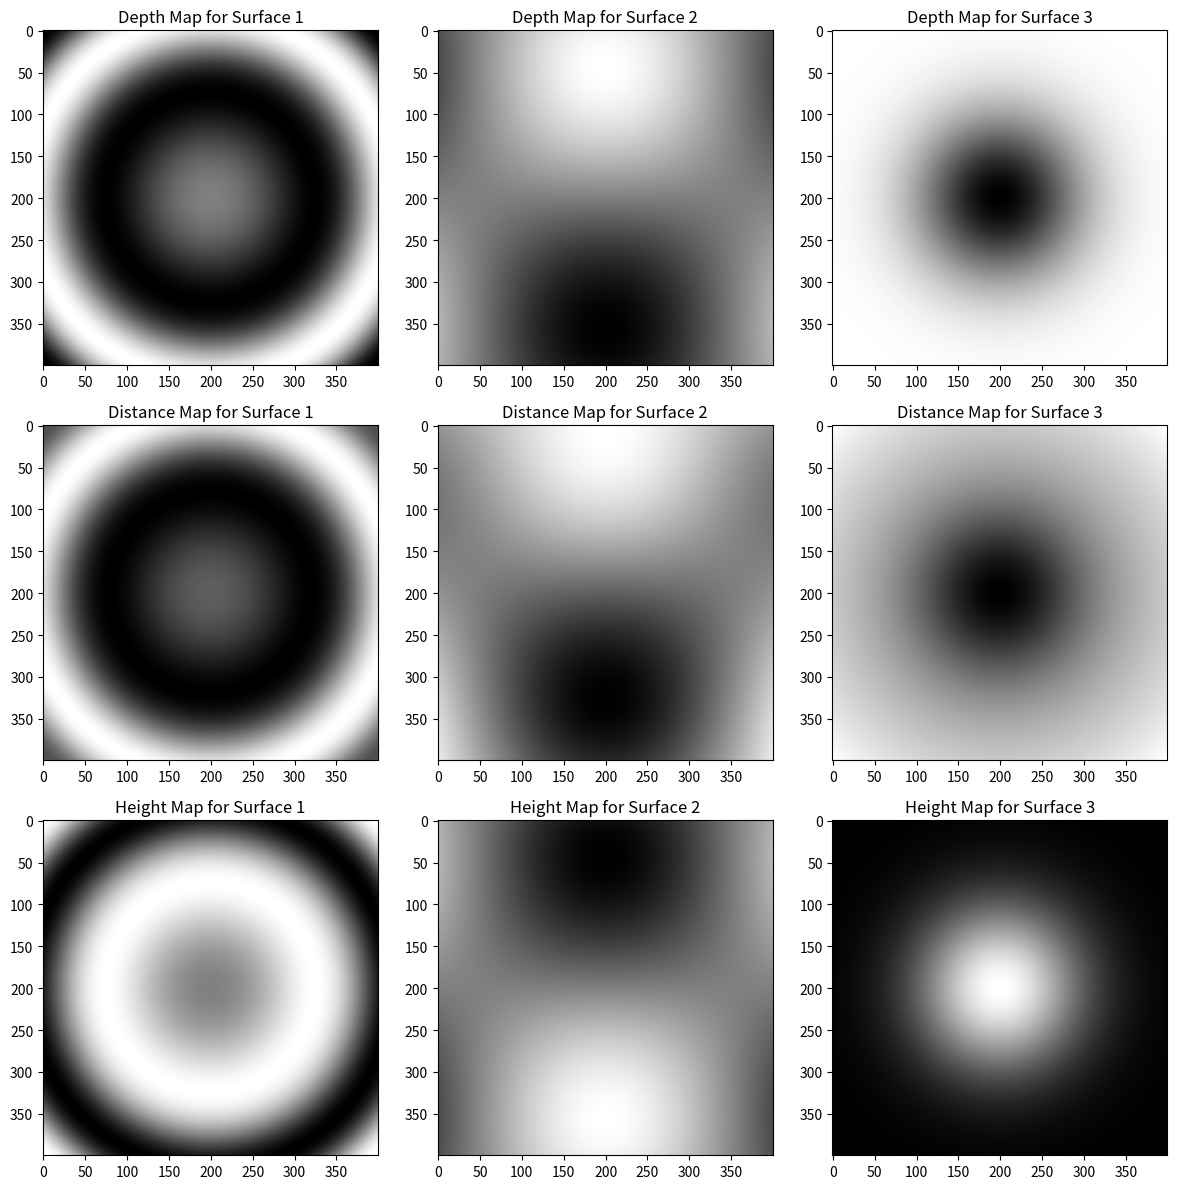

Write Python code to recreate this figure.
import numpy as np
import matplotlib.pyplot as plt
from mpl_toolkits.mplot3d import Axes3D

# Створення сітки
x = np.linspace(-2, 2, 400)  # Діапазон x
y = np.linspace(-2, 2, 400)  # Діапазон y
X, Y = np.meshgrid(x, y)     # Сітка значень

# Формули для поверхонь
z1 = np.sin(X**2 + Y**2)                # Поверхня 1
z2 = np.cos(X) * np.sin(Y)              # Поверхня 2
z3 = np.exp(-(X**2 + Y**2))             # Поверхня 3

# Камера (параметри)
focal_length = 1  # Фокусна відстань
camera_position = np.array([0, 0, 5])  # Позиція камери
z_plane = 1  # Задній план для глибини

# Функція для обчислення глибини (відстані від камери до точки)
def calculate_depth(X, Y, Z, camera_position):
    return np.sqrt((X - camera_position[0])**2 + (Y - camera_position[1])**2 + (Z - camera_position[2])**2)

# Функція для створення мапи висоти
def create_height_map(Z):
    return Z

# Функція для створення мапи відстані
def create_distance_map(X, Y, Z, camera_position):
    return calculate_depth(X, Y, Z, camera_position)

# Функція для створення мапи глибини
def create_depth_map(Z, z_plane):
    return np.abs(Z - z_plane)

# Обчислення мап
depth_map_1 = create_depth_map(z1, z_plane)
distance_map_1 = create_distance_map(X, Y, z1, camera_position)
height_map_1 = create_height_map(z1)

depth_map_2 = create_depth_map(z2, z_plane)
distance_map_2 = create_distance_map(X, Y, z2, camera_position)
height_map_2 = create_height_map(z2)

depth_map_3 = create_depth_map(z3, z_plane)
distance_map_3 = create_distance_map(X, Y, z3, camera_position)
height_map_3 = create_height_map(z3)

# Візуалізація результатів
fig = plt.figure(figsize=(12, 12))

# Мапа глибини
ax1 = fig.add_subplot(331)
ax1.imshow(depth_map_1, cmap='gray')
ax1.set_title('Depth Map for Surface 1')

ax2 = fig.add_subplot(332)
ax2.imshow(depth_map_2, cmap='gray')
ax2.set_title('Depth Map for Surface 2')

ax3 = fig.add_subplot(333)
ax3.imshow(depth_map_3, cmap='gray')
ax3.set_title('Depth Map for Surface 3')

# Мапа відстані
ax4 = fig.add_subplot(334)
ax4.imshow(distance_map_1, cmap='gray')
ax4.set_title('Distance Map for Surface 1')

ax5 = fig.add_subplot(335)
ax5.imshow(distance_map_2, cmap='gray')
ax5.set_title('Distance Map for Surface 2')

ax6 = fig.add_subplot(336)
ax6.imshow(distance_map_3, cmap='gray')
ax6.set_title('Distance Map for Surface 3')

# Мапа висоти
ax7 = fig.add_subplot(337)
ax7.imshow(height_map_1, cmap='gray')
ax7.set_title('Height Map for Surface 1')

ax8 = fig.add_subplot(338)
ax8.imshow(height_map_2, cmap='gray')
ax8.set_title('Height Map for Surface 2')

ax9 = fig.add_subplot(339)
ax9.imshow(height_map_3, cmap='gray')
ax9.set_title('Height Map for Surface 3')

plt.tight_layout()
plt.show()
